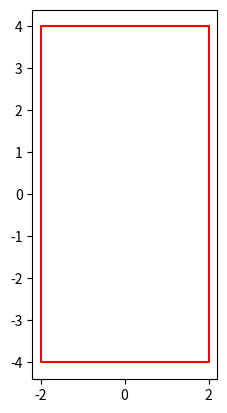

The script that saved this image:
from cmath import cos
import math
import matplotlib.pyplot as plt

def draw_rectangle(center,length, width, yaw, color):
        x = []
        y = []
        x.append(center[0]+(+ width/2)*math.cos(abs(yaw))-(+ length/2)*math.sin(abs(yaw)))
        y.append(center[1]+(+ width/2)*math.sin(abs(yaw))+(+ length/2)*math.cos(abs(yaw)))
        x.append(center[0]+(+ width/2)*math.cos(abs(yaw))-(- length/2)*math.sin(abs(yaw)))
        y.append(center[1]+(+ width/2)*math.sin(abs(yaw))+(- length/2)*math.cos(abs(yaw)))
        x.append(center[0]+(- width/2)*math.cos(abs(yaw))-(- length/2)*math.sin(abs(yaw)))
        y.append(center[1]+(- width/2)*math.sin(abs(yaw))+(- length/2)*math.cos(abs(yaw)))
        x.append(center[0]+(- width/2)*math.cos(abs(yaw))-(+ length/2)*math.sin(abs(yaw)))
        y.append(center[1]+(- width/2)*math.sin(abs(yaw))+(+ length/2)*math.cos(abs(yaw)))
        x.append(center[0]+(+ width/2)*math.cos(abs(yaw))-(+ length/2)*math.sin(abs(yaw)))
        y.append(center[1]+(+ width/2)*math.sin(abs(yaw))+(+ length/2)*math.cos(abs(yaw)))
        plt.plot(x,y,color)

draw_rectangle([0,0],8,4,0,'red')
plt.axis("scaled")
plt.show()